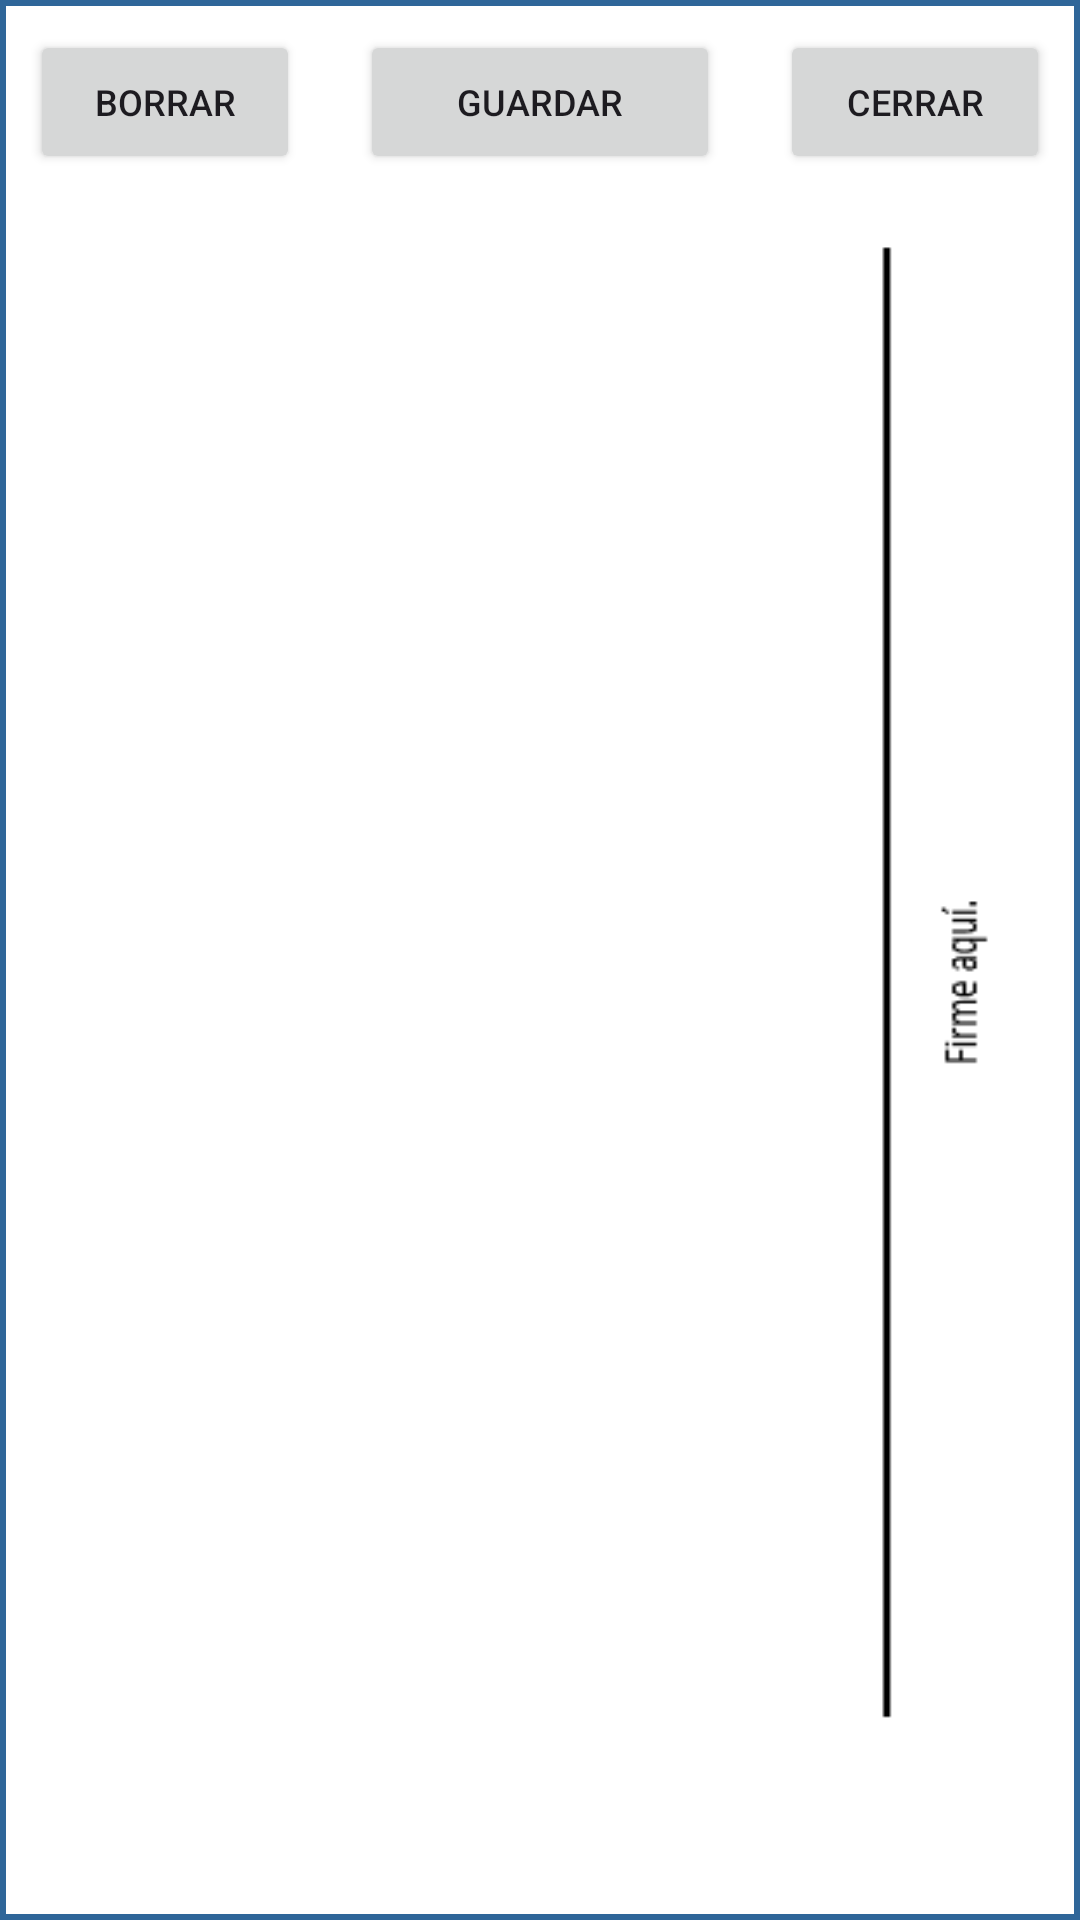

Produce the Android XML layout that renders to this screen, including the resource entries it uses.
<!-- AndroidManifest.xml: application theme Theme.MilenioApp -->
<!-- res/layout/fragment_firma.xml -->
<?xml version="1.0" encoding="utf-8"?>
<LinearLayout xmlns:android="http://schemas.android.com/apk/res/android"
    xmlns:tools="http://schemas.android.com/tools"
    android:layout_width="match_parent"

    android:background="@drawable/firmeaqui"
    android:layout_height="match_parent"
    android:orientation="vertical"
    xmlns:app="http://schemas.android.com/apk/res-auto"
    tools:context=".ui.ordenes.crearOrdenServicio.firma.FirmaFragment">

    <LinearLayout
        android:layout_width="match_parent"
        android:orientation="vertical"
        android:background="@drawable/et_style_blue"
        android:layout_height="match_parent">
        <LinearLayout
            android:layout_centerHorizontal="true"
            android:layout_alignParentBottom="true"
            android:layout_width="match_parent"
            android:orientation="horizontal"
            android:layout_gravity="center"
            android:gravity="center"
            android:layout_height="wrap_content">

            <Button
                android:id="@+id/btnBorrar"
                android:layout_weight="30"
                android:textSize="12sp"
                android:layout_gravity="center"
                android:gravity="center"
                android:layout_width="0dp"
                android:layout_margin="10dp"
                android:layout_height="wrap_content"
                android:text="Borrar"/>
            <Button
                android:id="@+id/btnGuardar"
                android:textSize="12sp"
                android:layout_weight="40"
                android:layout_gravity="center"
                android:gravity="center"
                android:layout_margin="10dp"
                android:layout_width="0dp"
                android:layout_height="wrap_content"
                android:text="Guardar"/>
            <Button
                android:id="@+id/btnCerrar"
                android:textSize="12sp"
                android:layout_weight="30"
                android:layout_gravity="center"
                android:gravity="center"
                android:layout_width="0dp"
                android:layout_margin="10dp"
                android:layout_height="wrap_content"
                android:text="Cerrar"/>

        </LinearLayout>


        <RelativeLayout
            android:id="@+id/rlPrueba"
            android:layout_width="match_parent"
            android:layout_height="match_parent">

            <ImageView
                android:id="@+id/canvasImageView"
                android:layout_width="match_parent"
                android:layout_height="match_parent"
                android:scaleType="fitCenter" />

        </RelativeLayout>
    </LinearLayout>



</LinearLayout>
<!-- resources referenced by this layout -->
<resources>
  <!-- drawable et_style_blue (drawable) -->
  <?xml version="1.0" encoding="utf-8"?>
  <shape xmlns:android="http://schemas.android.com/apk/res/android"
      android:shape="rectangle"
      android:padding="10dp">
  
  
      <stroke
          android:color="@color/bluedark"
          android:width="2dp"/>
  
  
  </shape>
  <!-- drawable firmeaqui: png bitmap (drawable, 3141 bytes) -->
  <style name="Theme.MilenioApp" parent="Base.Theme.MilenioApp" />
  <color name="bluedark">#2F6699</color>
  <style name="Base.Theme.MilenioApp" parent="Theme.Material3.DayNight.NoActionBar">
          
          <item name="colorPrimary">@color/bluedark</item>
      </style>
</resources>
